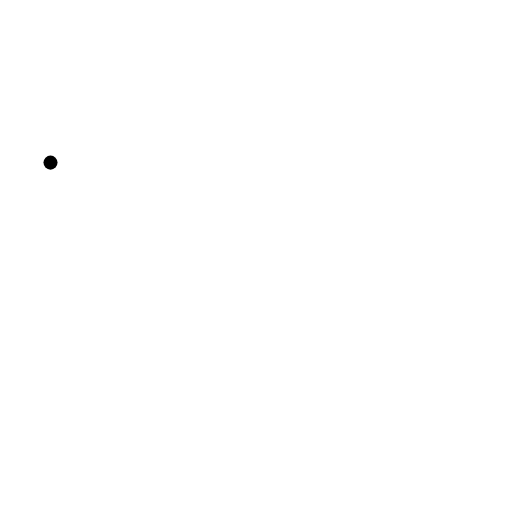
t = 0.00 s
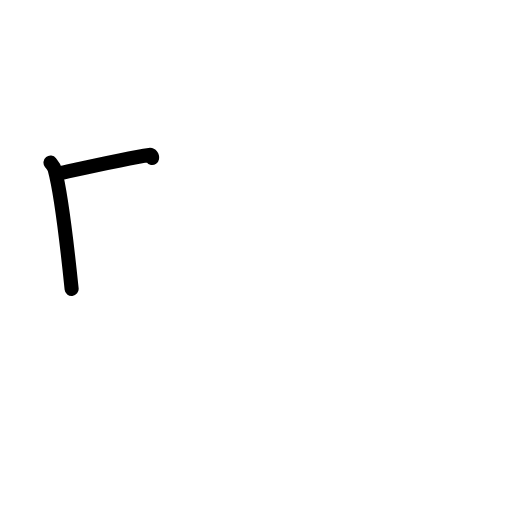
t = 1.42 s
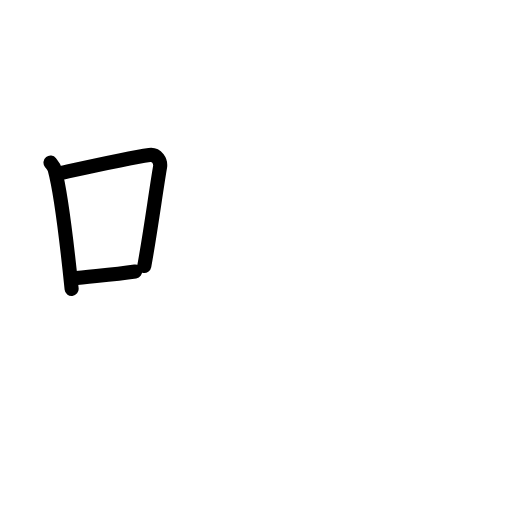
t = 2.75 s
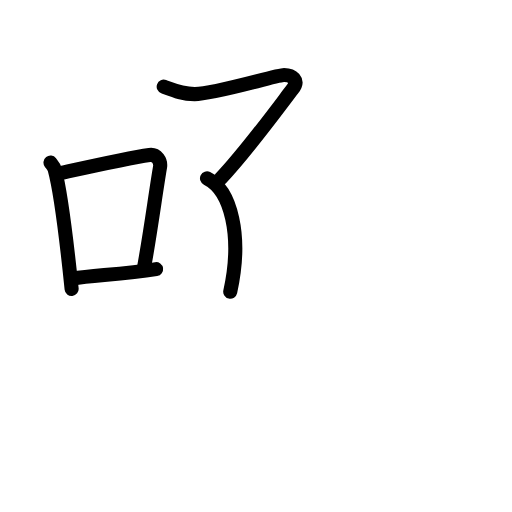
t = 4.25 s
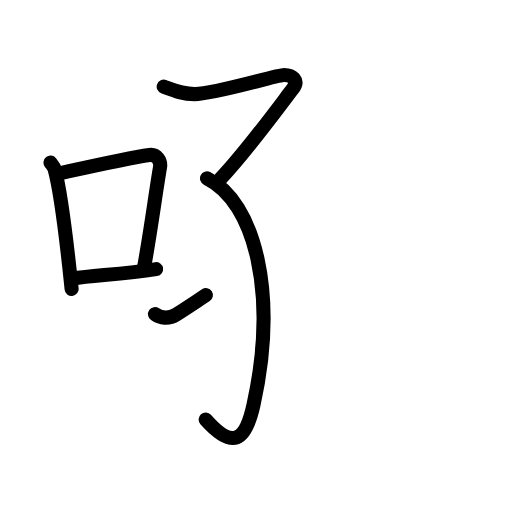
t = 5.63 s
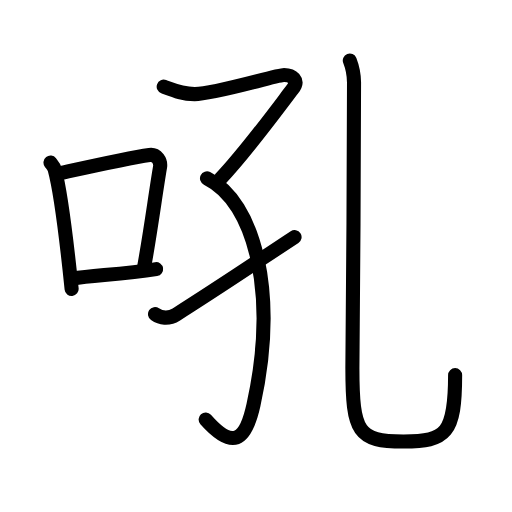
t = 7.00 s

The animated SVG that drew these frames (rendered in a browser with its animation timeline set to each time). Animation: 24 SMIL elements (animate=24); one cycle of 7.00 s.

<?xml version="1.0" encoding="UTF-8"?>
<!--
AniKanjiVG is licensed by CC-BY-SA Paul C. Sommerhoff (https://bitbucket.org/sommerhoff/anikanjivg).
AniKanjiVG uses KanjiVG which is licensed by CC-BY-SA Ulrich Apel (http://kanjivg.tagaini.net).
See also http://creativecommons.org/licenses/by-sa/3.0/
-->
<svg xmlns:kvg='http://kanjivg.tagaini.net' xmlns='http://www.w3.org/2000/svg' width='109' height='109' viewBox='0 0 109 109' style='fill:none;stroke:#000000;stroke-width:3;stroke-linecap:round;stroke-linejoin:round;' id="kvg:kanji_0543c"><g id="kvg:0543c" kvg:element="吼"><g id="kvg:0543c-g1" kvg:element="口" kvg:position="left" kvg:radical="general"><path id="kvg:0543c-s1" kvg:type="㇑" d="M10.75,34.62c0.36,0.46,0.73,0.85,0.89,1.43c1.25,4.58,2.76,17.23,3.61,25.46"><animate attributeName="d" begin="0.0s" dur="0.5s" from="M10.75,34.62C10.75,34.62,10.75,34.62,10.75,34.62" to="M10.75,34.62c0.36,0.46,0.73,0.85,0.89,1.43" />
<animate attributeName="d" begin="0.5s" dur="0.5s" from="M10.75,34.62c0.36,0.46,0.73,0.85,0.89,1.43c0,0,0,0,0,0,0" to="M10.75,34.62c0.36,0.46,0.73,0.85,0.89,1.43c1.25,4.58,2.76,17.23,3.61,25.46" />
</path>
<path id="kvg:0543c-s2" kvg:type="㇕b" d="M13,36.82c9.13-2.01,14.58-3.23,18.81-3.83c1.55-0.22,2.48,1.3,2.26,2.6c-0.92,5.35-1.99,13.63-3.35,21.03"><animate attributeName="d" begin="1.0s" dur="0.3333333333333333s" from="M13,36.82C13,36.82,13,36.82,13,36.82" to="M13,36.82c9.13-2.01,14.58-3.23,18.81-3.83" />
<animate attributeName="d" begin="1.3333333333333333s" dur="0.3333333333333333s" from="M13,36.82c9.13-2.01,14.58-3.23,18.81-3.83c0,0,0,0,0,0,0" to="M13,36.82c9.13-2.01,14.58-3.23,18.81-3.83c1.55-0.22,2.48,1.3,2.26,2.6" />
<animate attributeName="d" begin="1.6666666666666665s" dur="0.3333333333333333s" from="M13,36.82c9.13-2.01,14.58-3.23,18.81-3.83c1.55-0.22,2.48,1.3,2.26,2.6c0,0,0,0,0,0,0" to="M13,36.82c9.13-2.01,14.58-3.23,18.81-3.83c1.55-0.22,2.48,1.3,2.26,2.6c-0.92,5.35-1.99,13.63-3.35,21.03" />
<animate attributeName="d" begin="0s" dur="1.0s" from="M-100,-100" to="M-100,-100" />
</path>
<path id="kvg:0543c-s3" kvg:type="㇐b" d="M15.42,59.29c4.98-0.68,10.98-0.95,17.81-2"><animate attributeName="d" begin="2.0s" dur="1.0s" from="M15.42,59.29C15.42,59.29,15.42,59.29,15.42,59.29" to="M15.42,59.29c4.98-0.68,10.98-0.95,17.81-2" />
<animate attributeName="d" begin="0s" dur="2.0s" from="M-100,-100" to="M-100,-100" />
</path>
</g>
<g id="kvg:0543c-g2" kvg:element="孔" kvg:position="right"><g id="kvg:0543c-g3" kvg:element="子" kvg:variant="true" kvg:position="left"><path id="kvg:0543c-s4" kvg:type="㇖" d="M34.85,18.45c2.15,0.8,3.9,1.55,6.58,1.58c4.07,0.04,17.42-4.05,19.04-4.05c1.63,0,3.39,1.02,1.76,3.07c-1.62,2.05-9.62,13.06-15.27,18.99"><animate attributeName="d" begin="3.0s" dur="0.25s" from="M34.85,18.45C34.85,18.45,34.85,18.45,34.85,18.45" to="M34.85,18.45c2.15,0.8,3.9,1.55,6.58,1.58" />
<animate attributeName="d" begin="3.25s" dur="0.25s" from="M34.85,18.45c2.15,0.8,3.9,1.55,6.58,1.58c0,0,0,0,0,0,0" to="M34.85,18.45c2.15,0.8,3.9,1.55,6.58,1.58c4.07,0.04,17.42-4.05,19.04-4.05" />
<animate attributeName="d" begin="3.5s" dur="0.25s" from="M34.85,18.45c2.15,0.8,3.9,1.55,6.58,1.58c4.07,0.04,17.42-4.05,19.04-4.05c0,0,0,0,0,0,0" to="M34.85,18.45c2.15,0.8,3.9,1.55,6.58,1.58c4.07,0.04,17.42-4.05,19.04-4.05c1.63,0,3.39,1.02,1.76,3.07" />
<animate attributeName="d" begin="3.75s" dur="0.25s" from="M34.85,18.45c2.15,0.8,3.9,1.55,6.58,1.58c4.07,0.04,17.42-4.05,19.04-4.05c1.63,0,3.39,1.02,1.76,3.07c0,0,0,0,0,0,0" to="M34.85,18.45c2.15,0.8,3.9,1.55,6.58,1.58c4.07,0.04,17.42-4.05,19.04-4.05c1.63,0,3.39,1.02,1.76,3.07c-1.62,2.05-9.62,13.06-15.27,18.99" />
<animate attributeName="d" begin="0s" dur="3.0s" from="M-100,-100" to="M-100,-100" />
</path>
<path id="kvg:0543c-s5" kvg:type="㇕v" d="M44.07,37.97C54.25,43,59.21,62.4,53.96,86.24c-1.71,7.76-4.46,9.51-10.18,3.07"><animate attributeName="d" begin="4.0s" dur="0.5s" from="M44.07,37.97C44.07,37.97,44.07,37.97,44.07,37.97" to="M44.07,37.97C54.25,43,59.21,62.4,53.96,86.24" />
<animate attributeName="d" begin="4.5s" dur="0.5s" from="M44.07,37.97C54.25,43,59.21,62.4,53.96,86.24c0,0,0,0,0,0,0" to="M44.07,37.97C54.25,43,59.21,62.4,53.96,86.24c-1.71,7.76-4.46,9.51-10.18,3.07" />
<animate attributeName="d" begin="0s" dur="4.0s" from="M-100,-100" to="M-100,-100" />
</path>
<path id="kvg:0543c-s6" kvg:type="㇀/㇐" d="M33,66.87c1.16,0.8,2.79,1.17,4.54,0.07c9.12-5.77,14.76-9.61,25.17-16.47"><animate attributeName="d" begin="5.0s" dur="0.5s" from="M33,66.87C33,66.87,33,66.87,33,66.87" to="M33,66.87c1.16,0.8,2.79,1.17,4.54,0.07" />
<animate attributeName="d" begin="5.5s" dur="0.5s" from="M33,66.87c1.16,0.8,2.79,1.17,4.54,0.07c0,0,0,0,0,0,0" to="M33,66.87c1.16,0.8,2.79,1.17,4.54,0.07c9.12-5.77,14.76-9.61,25.17-16.47" />
<animate attributeName="d" begin="0s" dur="5.0s" from="M-100,-100" to="M-100,-100" />
</path>
</g>
<g id="kvg:0543c-g4" kvg:element="乙" kvg:position="right"><path id="kvg:0543c-s7" kvg:type="㇟" d="M74.47,12.87c0.49,1.25,0.88,2.73,0.9,4.67c0.13,8.63-0.35,54.97-0.35,60.84C75.03,92.08,76.25,94,85.9,94c9.1,0,10.99-1.75,10.99-14.14"><animate attributeName="d" begin="6.0s" dur="0.25s" from="M74.47,12.87C74.47,12.87,74.47,12.87,74.47,12.87" to="M74.47,12.87c0.49,1.25,0.88,2.73,0.9,4.67" />
<animate attributeName="d" begin="6.25s" dur="0.25s" from="M74.47,12.87c0.49,1.25,0.88,2.73,0.9,4.67c0,0,0,0,0,0,0" to="M74.47,12.87c0.49,1.25,0.88,2.73,0.9,4.67c0.13,8.63-0.35,54.97-0.35,60.84" />
<animate attributeName="d" begin="6.5s" dur="0.25s" from="M74.47,12.87c0.49,1.25,0.88,2.73,0.9,4.67c0.13,8.63-0.35,54.97-0.35,60.84c0,0,0,0,0,0,0" to="M74.47,12.87c0.49,1.25,0.88,2.73,0.9,4.67c0.13,8.63-0.35,54.97-0.35,60.84C75.03,92.08,76.25,94,85.9,94" />
<animate attributeName="d" begin="6.75s" dur="0.25s" from="M74.47,12.87c0.49,1.25,0.88,2.73,0.9,4.67c0.13,8.63-0.35,54.97-0.35,60.84C75.03,92.08,76.25,94,85.9,94c0,0,0,0,0,0,0" to="M74.47,12.87c0.49,1.25,0.88,2.73,0.9,4.67c0.13,8.63-0.35,54.97-0.35,60.84C75.03,92.08,76.25,94,85.9,94c9.1,0,10.99-1.75,10.99-14.14" />
<animate attributeName="d" begin="0s" dur="6.0s" from="M-100,-100" to="M-100,-100" />
</path>
</g>
</g>
</g>
</svg>
